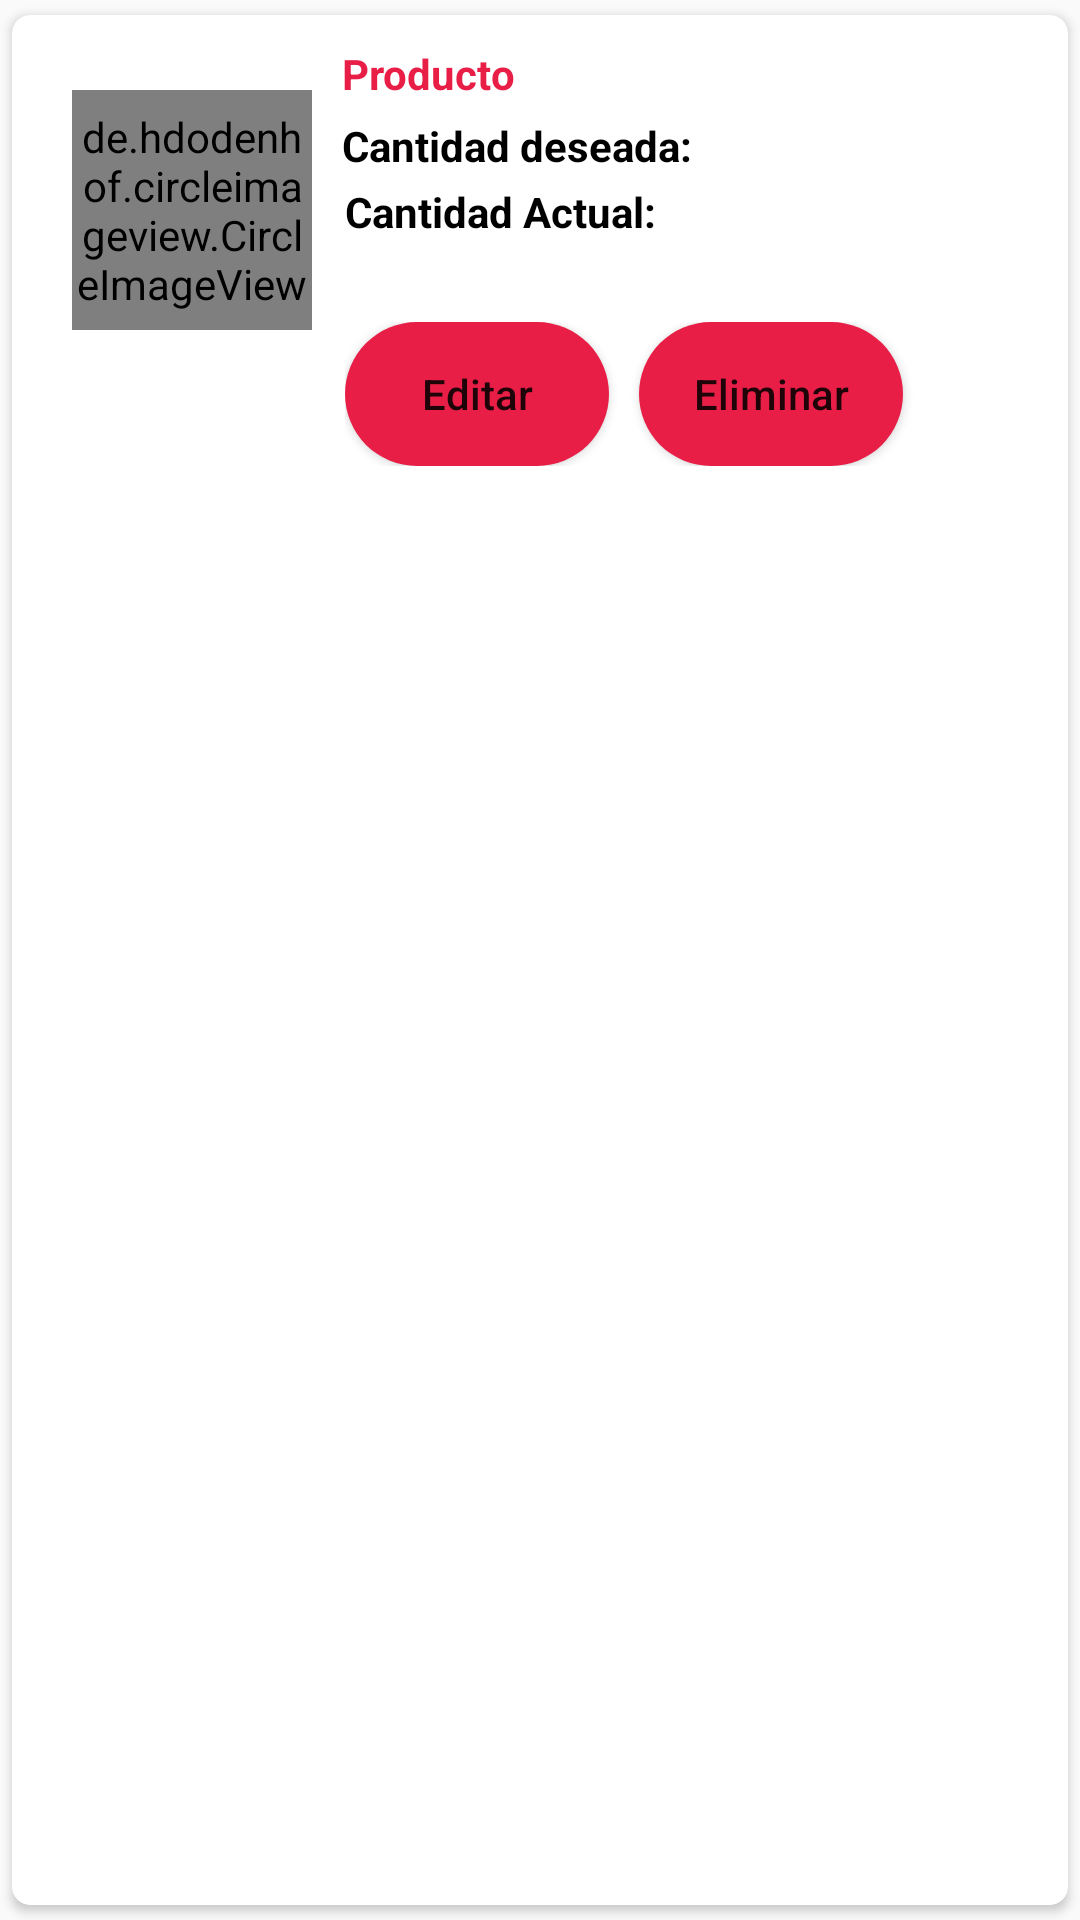

Layout XML and referenced resources for this Android screen:
<!-- AndroidManifest.xml: application theme Theme.Project -->
<!-- res/layout/main_itemorg.xml -->
<?xml version="1.0" encoding="utf-8"?>
<androidx.cardview.widget.CardView xmlns:android="http://schemas.android.com/apk/res/android"
    android:layout_width="match_parent"
    android:layout_height="wrap_content"
    xmlns:app="http://schemas.android.com/apk/res-auto"
    app:cardCornerRadius="6dp"
    android:elevation="6dp"
    app:cardUseCompatPadding="true">

    <RelativeLayout
        android:layout_width="match_parent"
        android:layout_height="wrap_content"
        android:layout_margin="10dp">


        <de.hdodenhof.circleimageview.CircleImageView
            android:id="@+id/img1"
            android:layout_width="80dp"
            android:layout_height="80dp"
            android:layout_alignParentTop="true"
            android:layout_marginTop="15dp"
            android:layout_marginLeft="10dp"
            android:src="@mipmap/ic_launcher"
            app:civ_border_color="@color/black"
            app:civ_border_width="1dp" />


        <TextView
            android:id="@+id/producto"
            android:layout_width="wrap_content"
            android:layout_height="wrap_content"
            android:layout_marginLeft="10dp"
            android:layout_toRightOf="@id/img1"
            android:text="Producto"
            android:paddingBottom="5dp"
            android:textColor="@color/red"
            android:textStyle="bold" />

        <TextView
            android:id="@+id/CantidadDese"
            android:layout_width="match_parent"
            android:layout_height="wrap_content"
            android:layout_below="@id/producto"
            android:layout_marginLeft="10dp"
            android:layout_toRightOf="@id/txtCantidadDese"
            android:text=" "
            android:textColor="@color/black"/>

        <TextView
            android:id="@+id/CantidadAct"
            android:layout_width="match_parent"
            android:layout_height="wrap_content"
            android:layout_below="@+id/txtCantidadDese"
            android:layout_alignBottom="@+id/Actnombre"
            android:layout_marginStart="14dp"
            android:layout_marginLeft="10dp"
            android:layout_marginTop="2dp"
            android:layout_marginBottom="0dp"
            android:layout_toEndOf="@+id/Actnombre"
            android:layout_toRightOf="@id/Actnombre"
            android:text=" "
            android:textColor="@color/black" />

        <TextView
            android:id="@+id/Actnombre"
            android:layout_width="wrap_content"
            android:layout_height="wrap_content"
            android:layout_below="@id/CantidadDese"
            android:layout_marginLeft="11dp"
            android:layout_marginTop="3dp"
            android:layout_toRightOf="@id/img1"
            android:text="Cantidad Actual:"
            android:textColor="@color/black"
            android:textStyle="bold" />

        <TextView
            android:id="@+id/txtCantidadDese"
            android:layout_width="wrap_content"
            android:layout_height="wrap_content"
            android:layout_below="@id/producto"
            android:layout_marginLeft="10dp"
            android:layout_toRightOf="@id/img1"
            android:text="Cantidad deseada:"
            android:textColor="@color/black"
            android:textStyle="bold" />

        <LinearLayout
            android:layout_width="wrap_content"
            android:layout_height="wrap_content"
            android:layout_below="@id/img1"
            android:layout_alignStart="@+id/Actnombre"
            android:layout_alignParentEnd="true"
            android:layout_centerVertical="true"
            android:layout_marginStart="0dp"
            android:layout_marginTop="-3dp"
            android:layout_marginEnd="15dp"
            android:orientation="horizontal"
            android:textAlignment="center">

            <Button
                android:id="@+id/btnEdit"
                android:layout_width="wrap_content"
                android:layout_height="wrap_content"
                android:layout_marginRight="5dp"
                android:background="@drawable/btn_bg"
                android:text="Editar"
                android:textAllCaps="false" />

            <Button
                android:id="@+id/btnDelete"
                android:layout_width="wrap_content"
                android:layout_height="wrap_content"
                android:layout_marginLeft="5dp"
                android:background="@drawable/btn_bg"
                android:text="Eliminar"
                android:textAllCaps="false" />
        </LinearLayout>


    </RelativeLayout>

</androidx.cardview.widget.CardView>
<!-- resources referenced by this layout -->
<resources>
  <color name="black">#FF000000</color>
  <color name="red">#E91E47</color>
  <!-- drawable btn_bg (drawable) -->
  <?xml version="1.0" encoding="utf-8"?>
  <shape xmlns:android="http://schemas.android.com/apk/res/android">
  
      <solid android:color="@color/red">
      </solid>
      <corners android:radius="30dip"></corners>
      <padding
          android:left="10dp"
          android:right="10dp"
          android:top="10dp"
          android:bottom="10dp"
      />
  </shape>
  <style name="Theme.Project" parent="Theme.AppCompat.DayNight.DarkActionBar">
          
          <item name="colorPrimary">@color/red</item>
          <item name="colorPrimaryVariant">@color/red</item>
          <item name="colorOnPrimary">@color/white</item>
          
          <item name="colorSecondary">@color/blue</item>
          <item name="colorSecondaryVariant">@color/blue</item>
          <item name="colorOnSecondary">@color/black</item>
          
          <item name="android:statusBarColor" tools:targetApi="l">?attr/colorPrimaryVariant</item>
          
      </style>
  <color name="white">#FFFFFFFF</color>
  <color name="blue">#4D88BD</color>
</resources>
